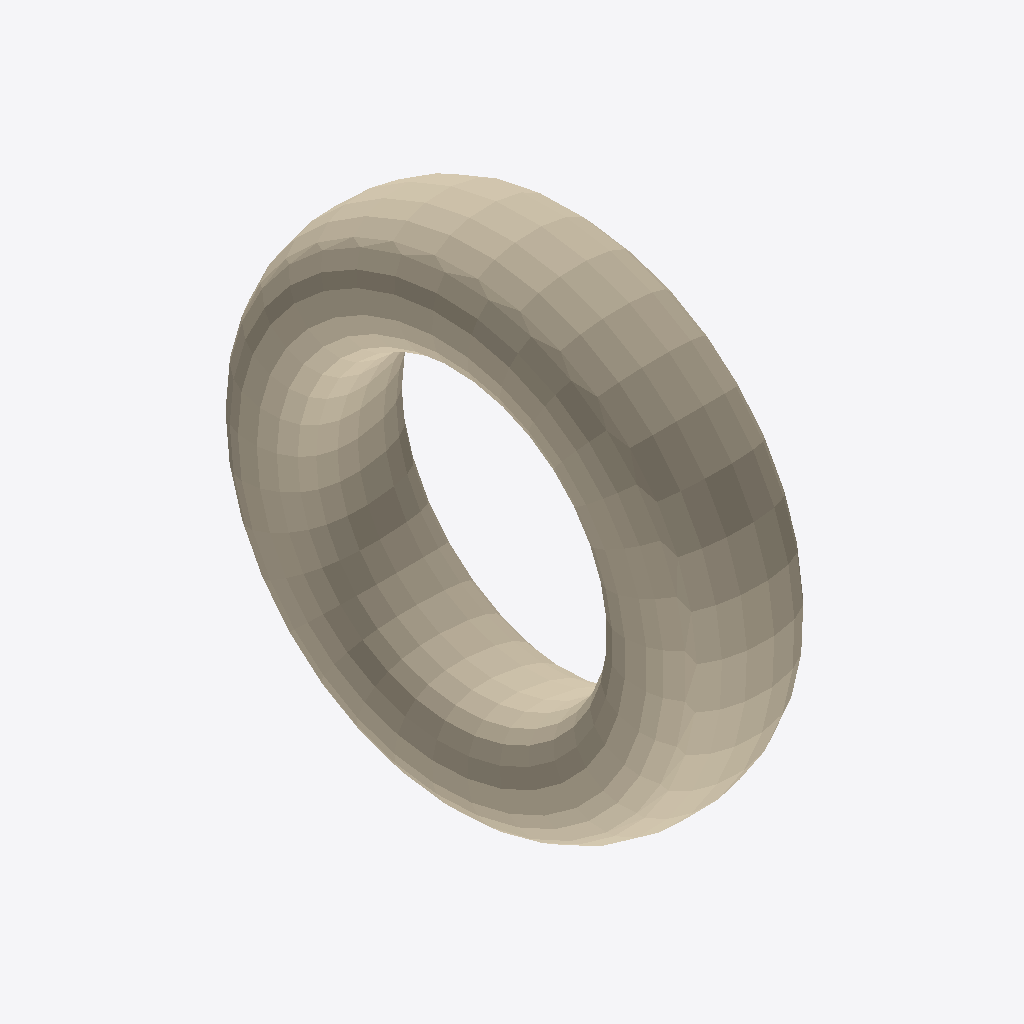
Isometric view of an IFC building model (IFC-SPF (STEP), schema IFC4, length unit metre), seen from the south-west, elements coloured by IFC class: 1 wall (beige).
Extent 6.5 m × 23.1 m × 23.1 m (x, y, z). Storeys (1): Floor 3 at 9.14 m. Elements (1): 1 IfcWall.

HEADER;
FILE_DESCRIPTION(('ViewDefinition [ReferenceView_V1.2]','ExchangeRequirement [Architecture, Structural, BuildingService]','Comment [Comments]','Comment [System: OpenBuildings Designer10.00.00.99 debug build Feb  5 2020 00:34:15]'),'2;1');
FILE_NAME('3.Torus.facet','2020-03-05T12:25:17+03:00',('First Name Last Name'),('Organization Name'),'ST-DEVELOPER v16.13','OpenBuildings Designer10.00.00.99','Administrator');
FILE_SCHEMA(('IFC4'));
ENDSEC;
DATA;
#1043=IFCPROJECT('1JmBUThP19Z8wED88xGwCF',#1054,'BuildingTemplate_US','BuildingTemplate_US',$,'BuildingTemplate_US',$,(#14),#1042);
#969=IFCSITE('006_i1V1D0tAKEh_$vljQt',#1054,'Site 1','Site 1',$,#953,$,'Site 1',.ELEMENT.,$,$,0.0,$,#1045);
#20=IFCBUILDING('3_IkJInE13hR6Xwo4VKOgh',#1054,'Bldg 1','3 Story Building',$,#954,$,'Bldg 1',.ELEMENT.,0.0,0.0,#1046);
#19=IFCBUILDINGSTOREY('0rm7DUqMJhOUcs5v8t1F$L',#1054,'Floor 3','Administrative and employee lounge',$,#955,$,'Floor 3',.ELEMENT.,9.144);
#32=IFCWALL('3wca1no693WBlKP7jj9bSB',#1054,'*Default Exterior Wall*','Default exterior wall','Wall',#956,#17,'651*bspline surface!Default',.NOTDEFINED.);
ENDSEC;
